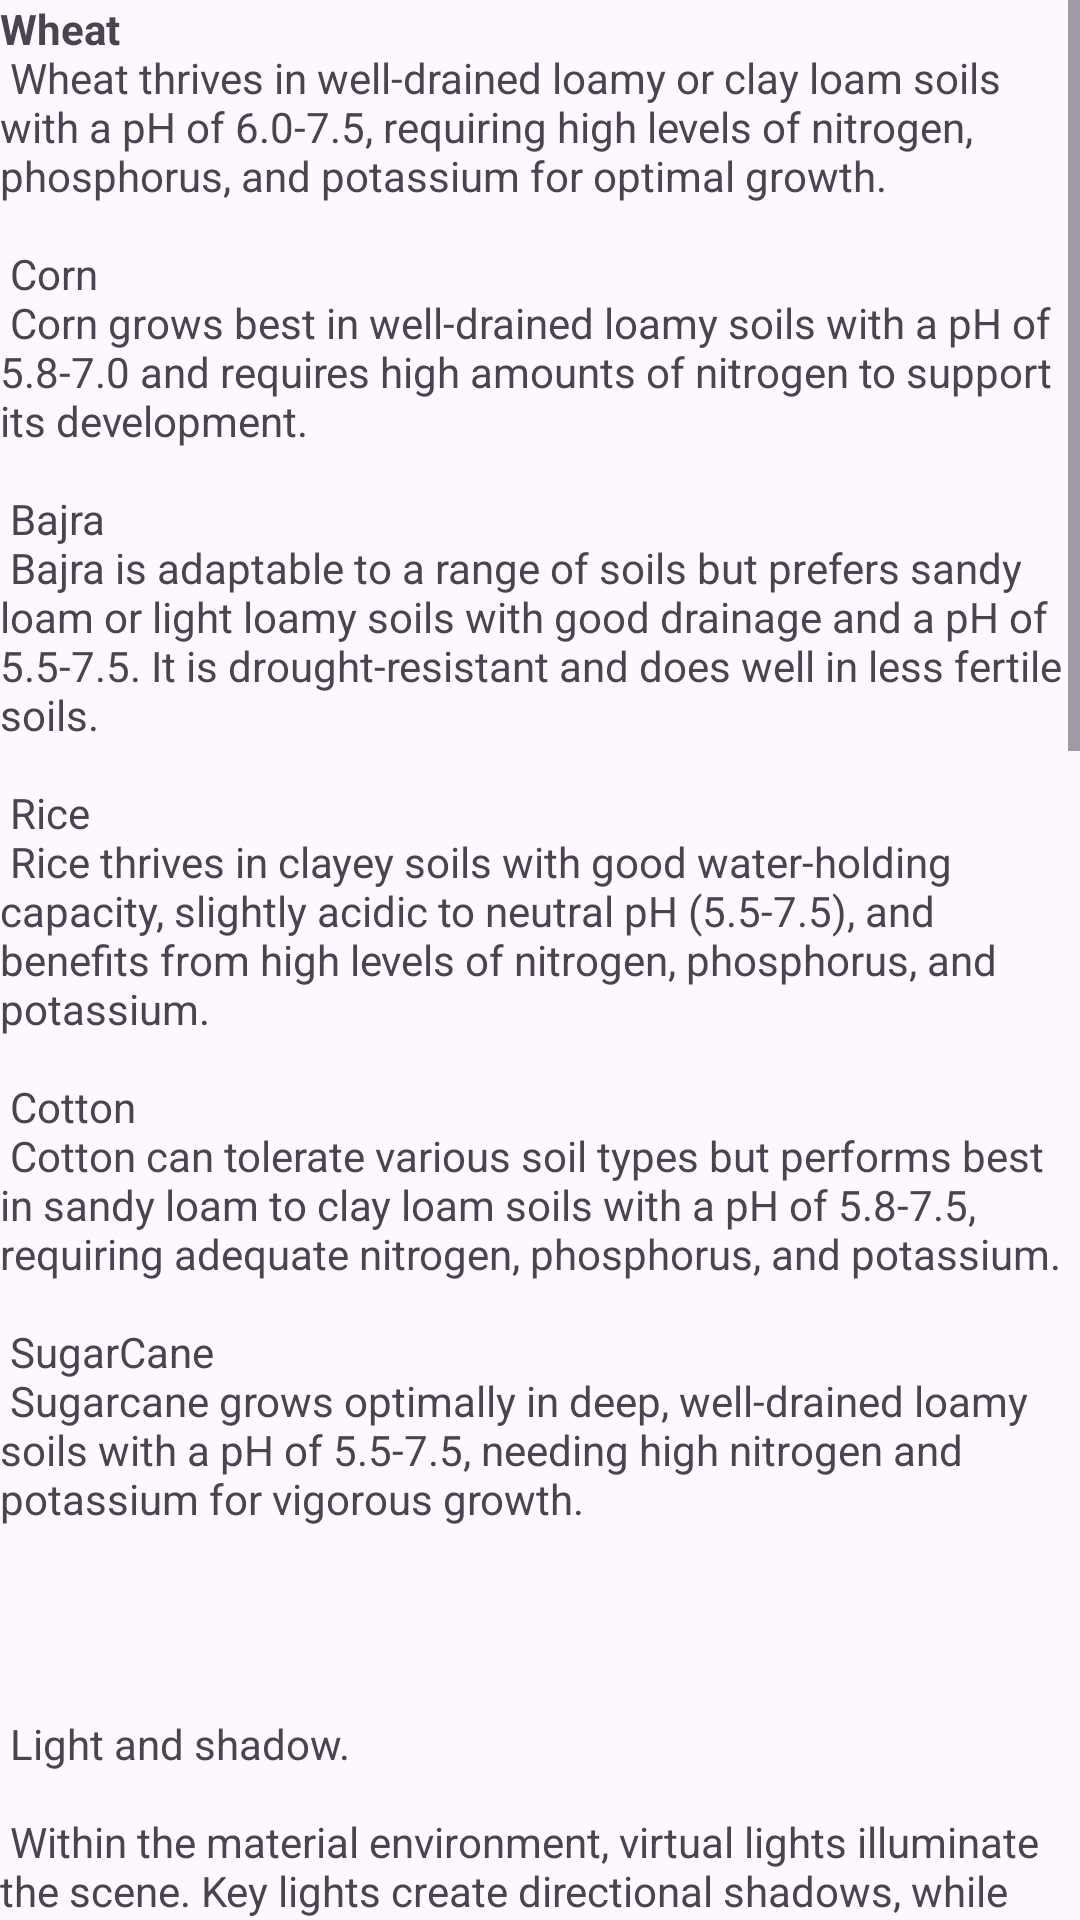

Layout XML and referenced resources for this Android screen:
<!-- AndroidManifest.xml: application theme Theme.KisaanShop -->
<!-- res/layout/fragment_scrolling.xml -->
<?xml version="1.0" encoding="utf-8"?>
<ScrollView
    xmlns:android="http://schemas.android.com/apk/res/android"
    xmlns:tools="http://schemas.android.com/tools"
    android:layout_width="match_parent"
    android:layout_height="match_parent"
    tools:context=".ScrollingFragment">

    <TextView
        android:layout_width="wrap_content"
        android:layout_height="wrap_content"
        android:layout_margin="@dimen/text_margin"
        android:text="@string/large_text" />
</ScrollView>
<!-- resources referenced by this layout -->
<resources>

</resources>
